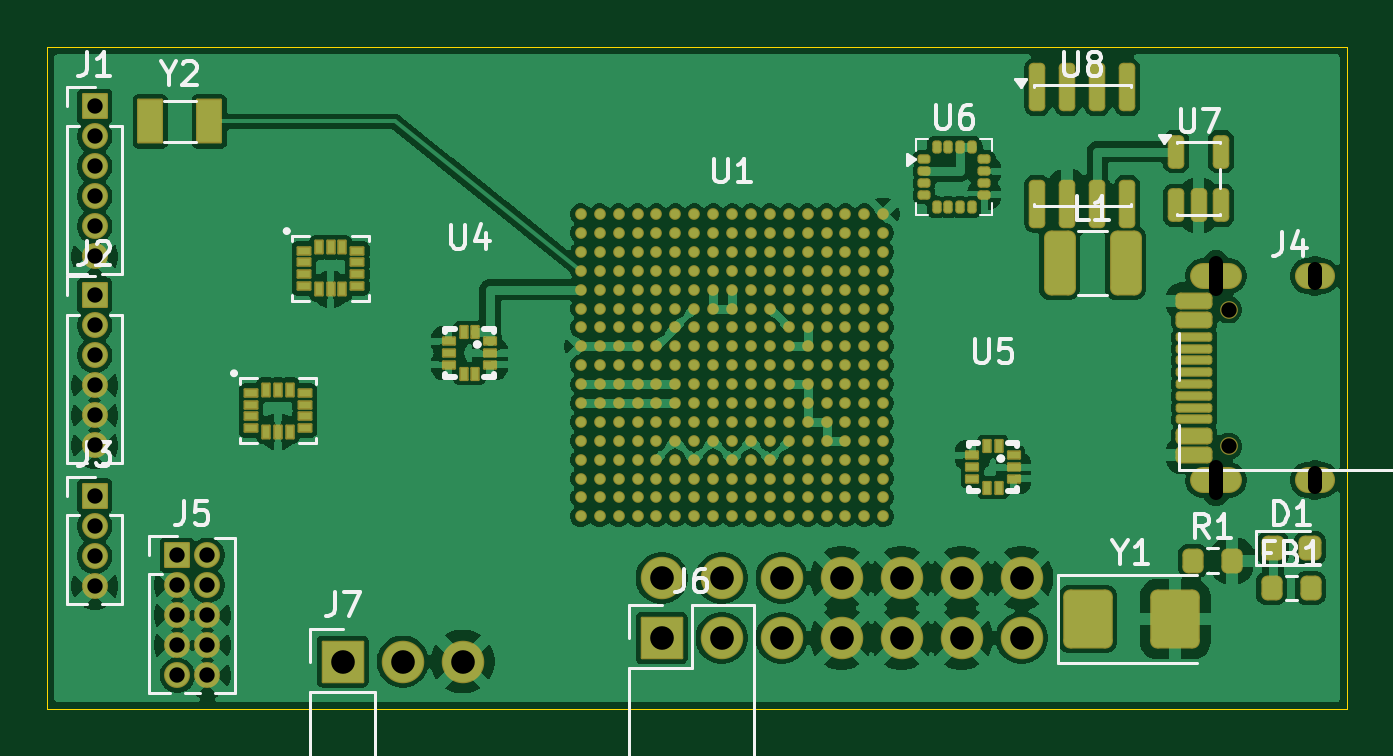
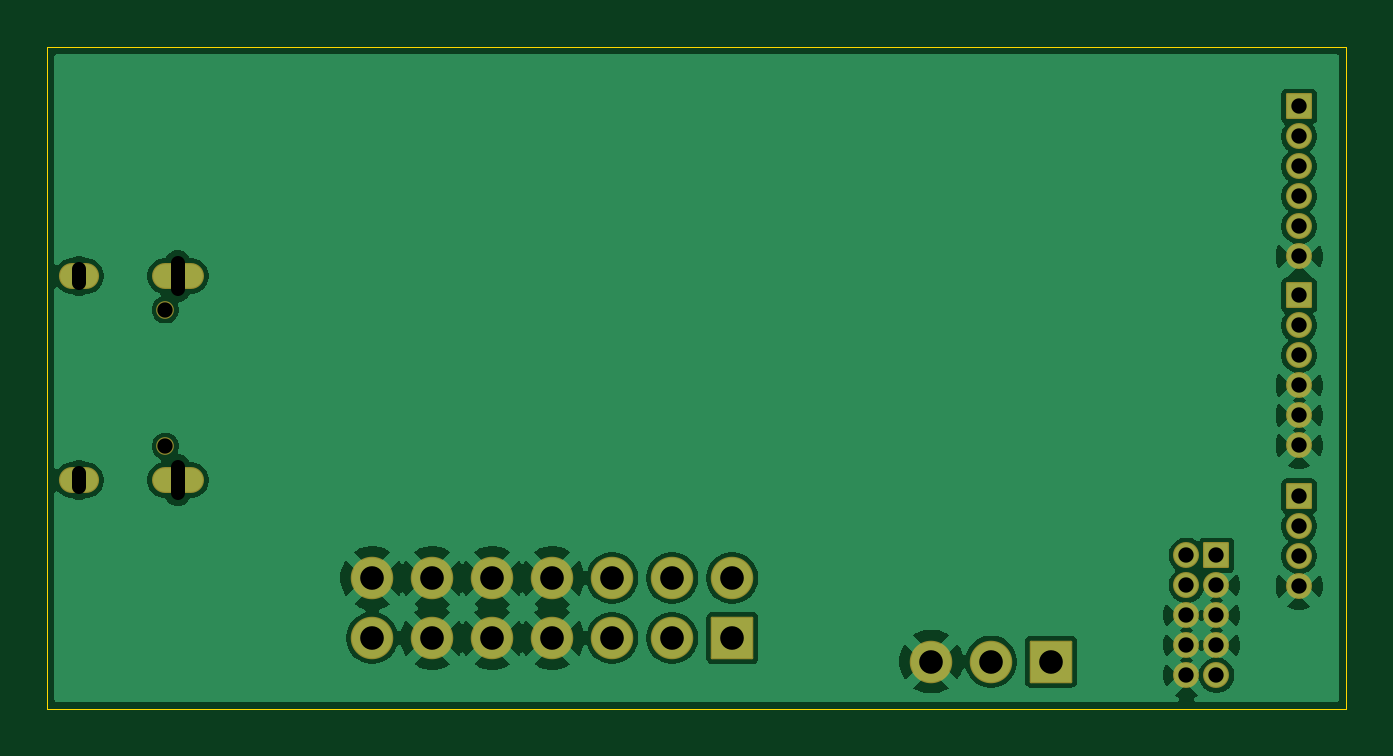
Circuit board: 10 layer files. Board 55.0 x 28.0 mm.
- bottom_mask: stm32n6-px4-B_Mask.gbs (2665 bytes)
- paste: stm32n6-px4-B_Paste.gbp (456 bytes)
- bottom_silk: stm32n6-px4-B_Silkscreen.gbo (457 bytes)
- outline: stm32n6-px4-Edge_Cuts.gm1 (561 bytes)
- top_mask: stm32n6-px4-F_Mask.gts (14966 bytes)
- paste: stm32n6-px4-F_Paste.gtp (12392 bytes)
- top_silk: stm32n6-px4-F_Silkscreen.gto (22442 bytes)
- bottom_copper: stm32n6-px4-bottom_copper.gbl (65463 bytes)
- top_copper: stm32n6-px4-top_copper.gtl (182580 bytes)
- drill: stm32n6-px4.drl (1194 bytes)

=== bottom_mask: stm32n6-px4-B_Mask.gbs (2665 bytes, source withheld) ===
=== paste: stm32n6-px4-B_Paste.gbp ===
%TF.GenerationSoftware,KiCad,Pcbnew,10.0.6*%
%TF.CreationDate,2026-10-22T18:47:10+08:00*%
%TF.ProjectId,stm32n6-px4,73746d33-326e-4362-9d70-78342e6b6963,rev?*%
%TF.SameCoordinates,Original*%
%TF.FileFunction,Paste,Bot*%
%TF.FilePolarity,Positive*%
%FSLAX46Y46*%
G04 Gerber Fmt 4.6, Leading zero omitted, Abs format (unit mm)*
G04 Created by KiCad (PCBNEW 10.0.6) date 2026-10-22 18:47:10*
%MOMM*%
%LPD*%
G01*
G04 APERTURE LIST*
G04 APERTURE END LIST*
M02*

=== bottom_silk: stm32n6-px4-B_Silkscreen.gbo ===
%TF.GenerationSoftware,KiCad,Pcbnew,10.0.6*%
%TF.CreationDate,2026-10-22T18:47:10+08:00*%
%TF.ProjectId,stm32n6-px4,73746d33-326e-4362-9d70-78342e6b6963,rev?*%
%TF.SameCoordinates,Original*%
%TF.FileFunction,Legend,Bot*%
%TF.FilePolarity,Positive*%
%FSLAX46Y46*%
G04 Gerber Fmt 4.6, Leading zero omitted, Abs format (unit mm)*
G04 Created by KiCad (PCBNEW 10.0.6) date 2026-10-22 18:47:10*
%MOMM*%
%LPD*%
G01*
G04 APERTURE LIST*
G04 APERTURE END LIST*
M02*

=== outline: stm32n6-px4-Edge_Cuts.gm1 ===
%TF.GenerationSoftware,KiCad,Pcbnew,10.0.6*%
%TF.CreationDate,2026-10-22T18:47:10+08:00*%
%TF.ProjectId,stm32n6-px4,73746d33-326e-4362-9d70-78342e6b6963,rev?*%
%TF.SameCoordinates,Original*%
%TF.FileFunction,Profile,NP*%
%FSLAX46Y46*%
G04 Gerber Fmt 4.6, Leading zero omitted, Abs format (unit mm)*
G04 Created by KiCad (PCBNEW 10.0.6) date 2026-10-22 18:47:10*
%MOMM*%
%LPD*%
G01*
G04 APERTURE LIST*
%TA.AperFunction,Profile*%
%ADD10C,0.050000*%
%TD*%
G04 APERTURE END LIST*
D10*
X0Y0D02*
X55000000Y0D01*
X55000000Y-28000000D01*
X0Y-28000000D01*
X0Y0D01*
M02*

=== top_mask: stm32n6-px4-F_Mask.gts (14966 bytes, source omitted) ===
=== paste: stm32n6-px4-F_Paste.gtp (12392 bytes, source omitted) ===
=== top_silk: stm32n6-px4-F_Silkscreen.gto (22442 bytes, source omitted) ===
=== bottom_copper: stm32n6-px4-bottom_copper.gbl (65463 bytes, source omitted) ===
=== top_copper: stm32n6-px4-top_copper.gtl (182580 bytes, source omitted) ===
=== drill: stm32n6-px4.drl ===
M48
; DRILL file KiCad 10.0.6 date 2026-10-22T18:47:10
; FORMAT={-:-/ absolute / metric / decimal}
; #@! TF.CreationDate,2026-10-22T18:47:10+08:00
; #@! TF.GenerationSoftware,Kicad,Pcbnew,10.0.6
; #@! TF.FileFunction,MixedPlating,1,6
FMAT,2
METRIC
; #@! TA.AperFunction,Plated,PTH,ComponentDrill
T1C0.600
; #@! TA.AperFunction,Plated,PTH,ComponentDrill
T2C0.650
; #@! TA.AperFunction,Plated,PTH,ComponentDrill
T3C1.000
; #@! TA.AperFunction,NonPlated,NPTH,ComponentDrill
T4C0.650
%
G90
G05
T2
X2.0Y-2.5
X2.0Y-3.77
X2.0Y-5.04
X2.0Y-6.31
X2.0Y-7.58
X2.0Y-8.85
X2.0Y-10.5
X2.0Y-11.77
X2.0Y-13.04
X2.0Y-14.31
X2.0Y-15.58
X2.0Y-16.85
X2.0Y-19.0
X2.0Y-20.27
X2.0Y-21.54
X2.0Y-22.81
X5.5Y-21.5
X5.5Y-22.77
X5.5Y-24.04
X5.5Y-25.31
X5.5Y-26.58
X6.77Y-21.5
X6.77Y-22.77
X6.77Y-24.04
X6.77Y-25.31
X6.77Y-26.58
T3
X12.5Y-26.0
X15.04Y-26.0
X17.58Y-26.0
X26.0Y-22.46
X26.0Y-25.0
X28.54Y-22.46
X28.54Y-25.0
X31.08Y-22.46
X31.08Y-25.0
X33.62Y-22.46
X33.62Y-25.0
X36.16Y-22.46
X36.16Y-25.0
X38.7Y-22.46
X38.7Y-25.0
X41.24Y-22.46
X41.24Y-25.0
T4
X50.0Y-11.11
X50.0Y-16.89
T1
X49.47Y-9.13G85X49.47Y-10.23
G05
X49.47Y-17.77G85X49.47Y-18.87
G05
X53.65Y-9.38G85X53.65Y-9.98
G05
X53.65Y-18.02G85X53.65Y-18.62
G05
M30
